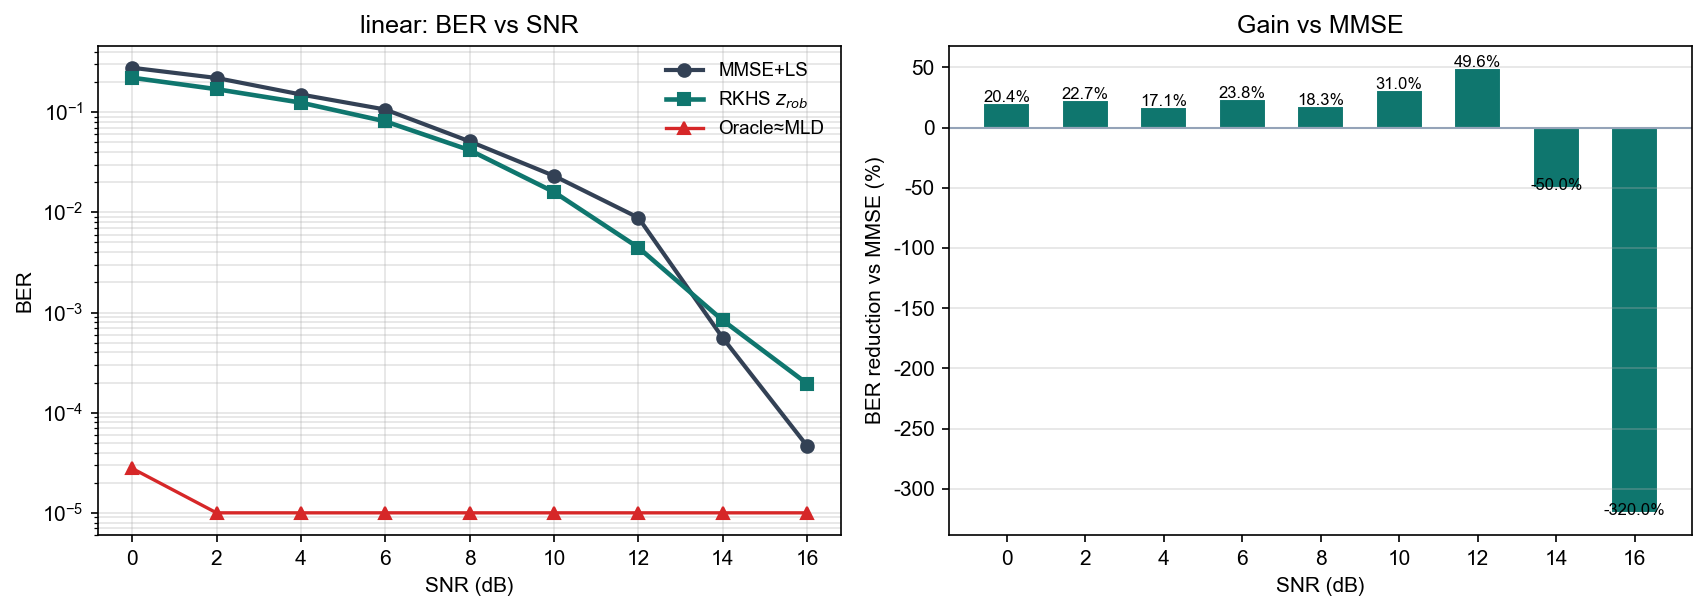

The table this chart was drawn from, first rows:
snr_db, ber_mld, ber_oracle, ber_rkhs, ber_mmse, gain_pct
0, 2.777778e-05, 2.777778e-05, 2.208889e-01, 2.776481e-01, 20.44
2, 0.000000e+00, 0.000000e+00, 1.696667e-01, 2.195370e-01, 22.72
4, 0.000000e+00, 0.000000e+00, 1.245000e-01, 1.501296e-01, 17.07
6, 0.000000e+00, 0.000000e+00, 8.097222e-02, 1.062685e-01, 23.80
8, 0.000000e+00, 0.000000e+00, 4.175000e-02, 5.108333e-02, 18.27
10, 0.000000e+00, 0.000000e+00, 1.594444e-02, 2.311111e-02, 31.01
12, 0.000000e+00, 0.000000e+00, 4.444444e-03, 8.824074e-03, 49.63
14, 0.000000e+00, 0.000000e+00, 8.333333e-04, 5.555556e-04, -50.00
16, 0.000000e+00, 0.000000e+00, 1.944444e-04, 4.629630e-05, -320
